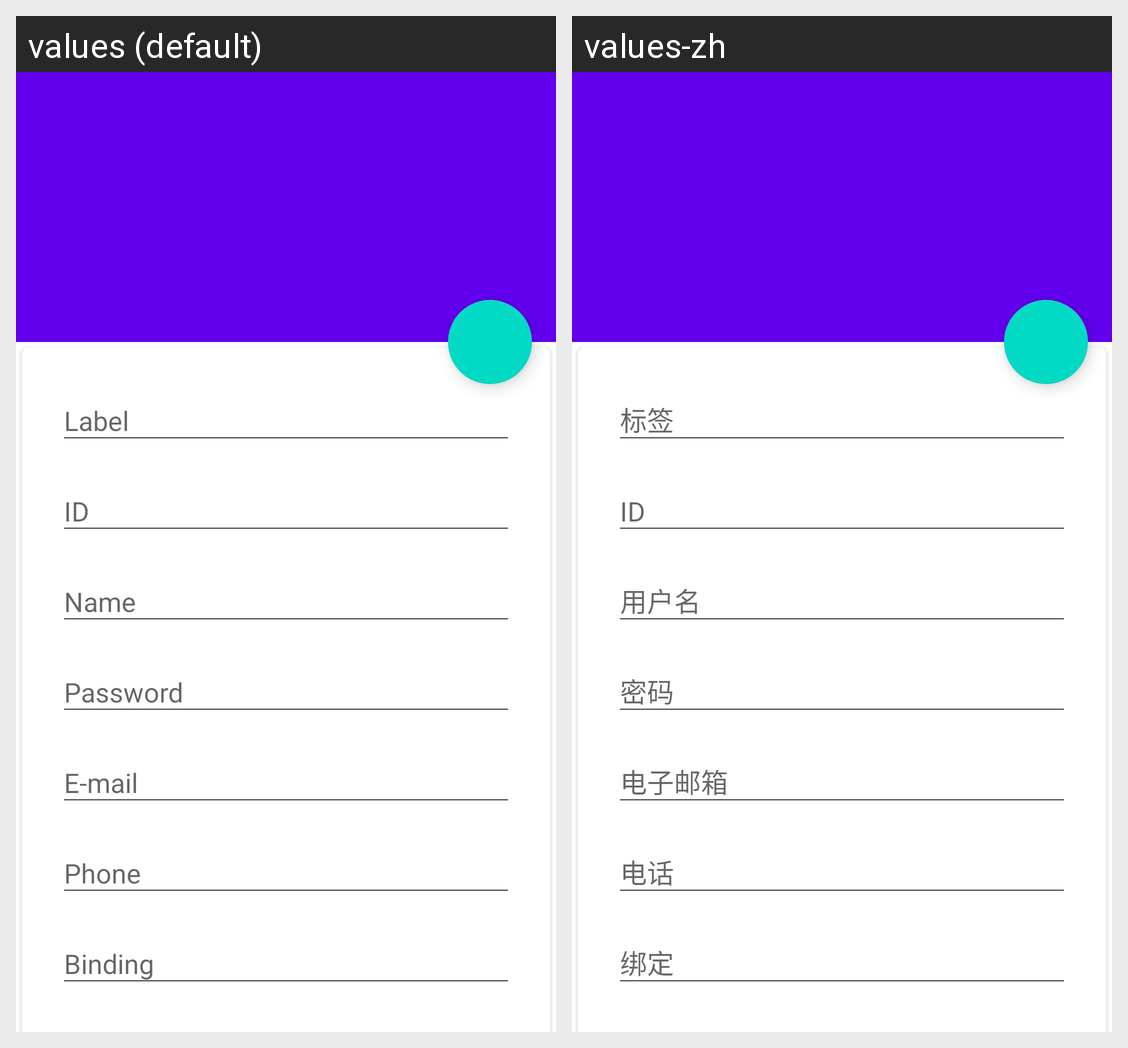

This grid shows one Android layout under two languages. Give, for every string resource on the screen, its name, the default text and each shown locale's text.
Android screen res/layout/activity_editor.xml rendered under 2 locales, left to right: values (default), values-zh. Device: Nexus 5 (rendered at 1080×1920; each locale shown at half size, 540×960, under a caption strip naming it); theme AppTheme.
Strings drawn on this screen, with the default value and each locale's value (text and hints the layout hard-codes, and strings that could not be matched under every locale, appear in the picture but are not listed):

user_label
  values: Label
  values-zh: 标签

user_id
  values: ID
  values-zh: ID  [not translated; the default value is used]

user_name
  values: Name
  values-zh: 用户名

user_password
  values: Password
  values-zh: 密码

user_email
  values: E-mail
  values-zh: 电子邮箱

user_phone
  values: Phone
  values-zh: 电话

user_binding
  values: Binding
  values-zh: 绑定
